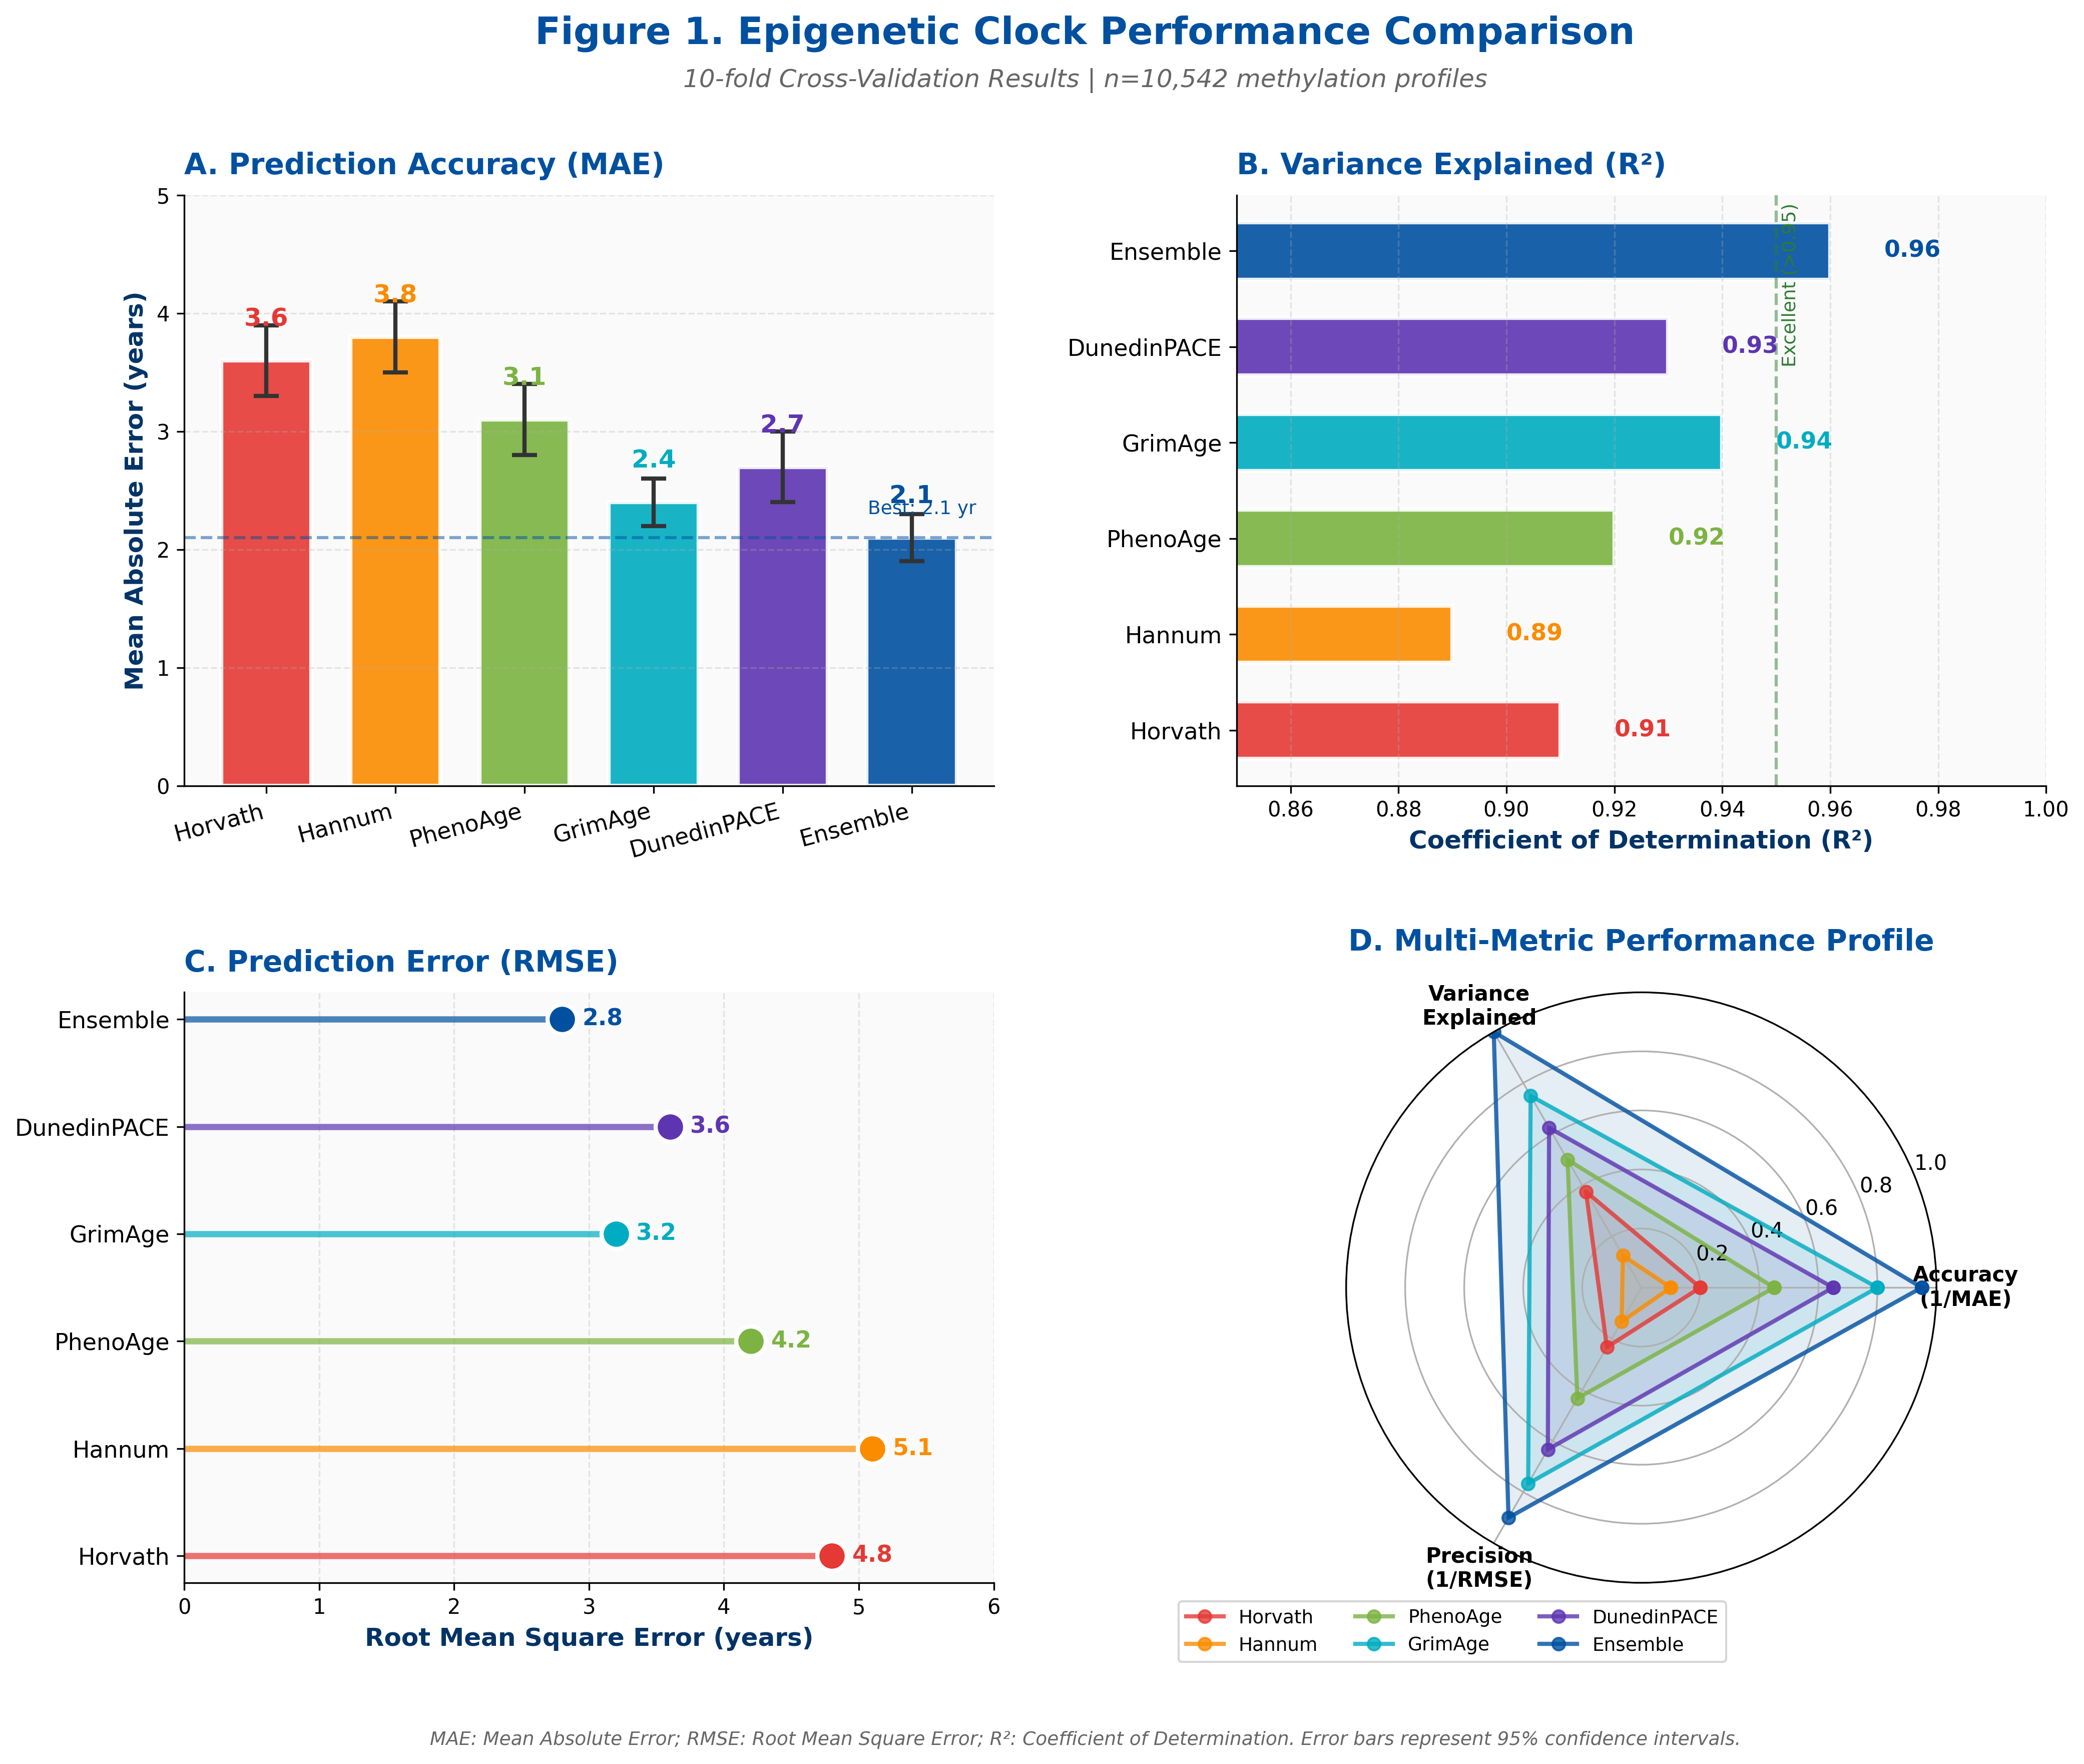

This chart was generated by the following Python code:
"""
EpiClock v4.0 - Figure 1: Epigenetic Clock Performance Comparison
Professional Publication-Ready Visualization for Q1 Academic Journals
"""

import matplotlib.pyplot as plt
import matplotlib.patches as mpatches
from matplotlib.patches import FancyBboxPatch
import numpy as np

# UNODC Color Palette
UNODC_PRIMARY = '#0050A0'
UNODC_SECONDARY = '#003366'
UNODC_ACCENT = '#00A7D8'

# Clock-specific colors
COLORS = {
    'Horvath': '#E53935',
    'Hannum': '#FB8C00', 
    'PhenoAge': '#7CB342',
    'GrimAge': '#00ACC1',
    'DunedinPACE': '#5E35B1',
    'Ensemble': UNODC_PRIMARY
}

# Data from Table 6
clocks = ['Horvath', 'Hannum', 'PhenoAge', 'GrimAge', 'DunedinPACE', 'Ensemble']
mae = [3.6, 3.8, 3.1, 2.4, 2.7, 2.1]
mae_ci_lower = [3.3, 3.5, 2.8, 2.2, 2.4, 1.9]
mae_ci_upper = [3.9, 4.1, 3.4, 2.6, 3.0, 2.3]
r2 = [0.91, 0.89, 0.92, 0.94, 0.93, 0.96]
rmse = [4.8, 5.1, 4.2, 3.2, 3.6, 2.8]

# Calculate errors
mae_errors = np.array([[mae[i] - mae_ci_lower[i] for i in range(len(mae))],
                       [mae_ci_upper[i] - mae[i] for i in range(len(mae))]])

colors = [COLORS[c] for c in clocks]

# Create figure with 2x2 layout
fig = plt.figure(figsize=(16, 12), facecolor='white')
gs = fig.add_gridspec(2, 2, hspace=0.35, wspace=0.3)

# === PANEL A: MAE Bar Chart ===
ax1 = fig.add_subplot(gs[0, 0])
ax1.set_facecolor('#FAFAFA')

x_pos = np.arange(len(clocks))
bars = ax1.bar(x_pos, mae, width=0.7, color=colors, edgecolor='white', linewidth=2, alpha=0.9)
ax1.errorbar(x_pos, mae, yerr=mae_errors, fmt='none', ecolor='#333333', 
             elinewidth=2, capsize=6, capthick=2)

# Value labels
for i, (bar, val) in enumerate(zip(bars, mae)):
    ax1.text(bar.get_x() + bar.get_width()/2, bar.get_height() + 0.25,
             f'{val}', ha='center', va='bottom', fontsize=12, fontweight='bold', color=colors[i])

ax1.set_ylabel('Mean Absolute Error (years)', fontsize=12, fontweight='bold', color=UNODC_SECONDARY)
ax1.set_xticks(x_pos)
ax1.set_xticklabels(clocks, fontsize=11, rotation=15, ha='right')
ax1.set_ylim(0, 5)
ax1.set_title('A. Prediction Accuracy (MAE)', fontsize=14, fontweight='bold', 
              color=UNODC_PRIMARY, loc='left', pad=10)

# Best performer highlight
ax1.axhline(y=2.1, color=UNODC_PRIMARY, linestyle='--', linewidth=1.5, alpha=0.5)
ax1.text(5.5, 2.3, 'Best: 2.1 yr', fontsize=9, color=UNODC_PRIMARY, ha='right')

ax1.yaxis.grid(True, linestyle='--', alpha=0.3)
ax1.spines['top'].set_visible(False)
ax1.spines['right'].set_visible(False)

# === PANEL B: R² Comparison ===
ax2 = fig.add_subplot(gs[0, 1])
ax2.set_facecolor('#FAFAFA')

bars2 = ax2.barh(x_pos, r2, height=0.6, color=colors, edgecolor='white', linewidth=2, alpha=0.9)

for i, (bar, val) in enumerate(zip(bars2, r2)):
    ax2.text(val + 0.01, bar.get_y() + bar.get_height()/2,
             f'{val:.2f}', ha='left', va='center', fontsize=11, fontweight='bold', color=colors[i])

ax2.set_xlabel('Coefficient of Determination (R²)', fontsize=12, fontweight='bold', color=UNODC_SECONDARY)
ax2.set_yticks(x_pos)
ax2.set_yticklabels(clocks, fontsize=11)
ax2.set_xlim(0.85, 1.0)
ax2.set_title('B. Variance Explained (R²)', fontsize=14, fontweight='bold',
              color=UNODC_PRIMARY, loc='left', pad=10)

# Reference line
ax2.axvline(x=0.95, color='#2E7D32', linestyle='--', linewidth=1.5, alpha=0.5)
ax2.text(0.951, 5.5, 'Excellent (>0.95)', fontsize=9, color='#2E7D32', rotation=90, va='top')

ax2.xaxis.grid(True, linestyle='--', alpha=0.3)
ax2.spines['top'].set_visible(False)
ax2.spines['right'].set_visible(False)

# === PANEL C: RMSE Lollipop Chart ===
ax3 = fig.add_subplot(gs[1, 0])
ax3.set_facecolor('#FAFAFA')

# Lollipop chart
for i, (clock, r, color) in enumerate(zip(clocks, rmse, colors)):
    ax3.hlines(y=i, xmin=0, xmax=r, color=color, linewidth=3, alpha=0.7)
    ax3.scatter(r, i, s=200, color=color, edgecolor='white', linewidth=2, zorder=10)
    ax3.text(r + 0.15, i, f'{r}', va='center', fontsize=11, fontweight='bold', color=color)

ax3.set_yticks(range(len(clocks)))
ax3.set_yticklabels(clocks, fontsize=11)
ax3.set_xlabel('Root Mean Square Error (years)', fontsize=12, fontweight='bold', color=UNODC_SECONDARY)
ax3.set_xlim(0, 6)
ax3.set_title('C. Prediction Error (RMSE)', fontsize=14, fontweight='bold',
              color=UNODC_PRIMARY, loc='left', pad=10)

ax3.xaxis.grid(True, linestyle='--', alpha=0.3)
ax3.spines['top'].set_visible(False)
ax3.spines['right'].set_visible(False)

# === PANEL D: Radar Chart ===
ax4 = fig.add_subplot(gs[1, 1], projection='polar')

# Normalize metrics for radar (invert MAE and RMSE so higher is better)
mae_norm = [1 - (m - 2) / 2 for m in mae]  # Normalize: lower MAE = higher score
r2_norm = [(r - 0.88) / 0.08 for r in r2]  # Normalize to 0-1
rmse_norm = [1 - (r - 2.5) / 3 for r in rmse]  # Normalize: lower RMSE = higher score

# Radar setup
categories = ['Accuracy\n(1/MAE)', 'Variance\nExplained', 'Precision\n(1/RMSE)']
N = len(categories)
angles = [n / float(N) * 2 * np.pi for n in range(N)]
angles += angles[:1]

# Plot each clock
for i, clock in enumerate(clocks):
    values = [mae_norm[i], r2_norm[i], rmse_norm[i]]
    values += values[:1]
    ax4.plot(angles, values, 'o-', linewidth=2, color=colors[i], label=clock, alpha=0.8)
    ax4.fill(angles, values, alpha=0.1, color=colors[i])

ax4.set_xticks(angles[:-1])
ax4.set_xticklabels(categories, fontsize=10, fontweight='bold')
ax4.set_ylim(0, 1)
ax4.set_title('D. Multi-Metric Performance Profile', fontsize=14, fontweight='bold',
              color=UNODC_PRIMARY, pad=20)
ax4.legend(loc='lower left', bbox_to_anchor=(-0.3, -0.15), ncol=3, fontsize=9)

# Main title
fig.suptitle('Figure 1. Epigenetic Clock Performance Comparison',
             fontsize=18, fontweight='bold', color=UNODC_PRIMARY, y=0.98)
fig.text(0.5, 0.94, '10-fold Cross-Validation Results | n=10,542 methylation profiles',
         ha='center', fontsize=12, style='italic', color='#666666')

# Footer
fig.text(0.5, 0.02, 
         'MAE: Mean Absolute Error; RMSE: Root Mean Square Error; R²: Coefficient of Determination. '
         'Error bars represent 95% confidence intervals.',
         ha='center', fontsize=9, style='italic', color='#666666')

plt.tight_layout(rect=[0, 0.04, 1, 0.92])

# Save
plt.savefig('figures/figure_1_clock_performance.png', dpi=300, bbox_inches='tight', facecolor='white')
plt.savefig('figures/figure_1_clock_performance.pdf', bbox_inches='tight', facecolor='white')
print("Figure 1 saved successfully!")
